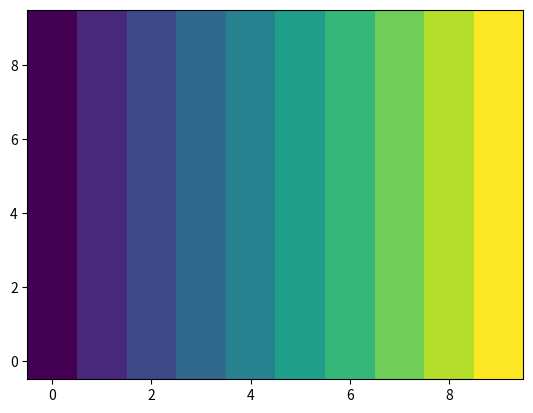

The script that saved this image:
import matplotlib.pyplot as plt

testdata = [range(10,20) for i in range(0, 10) ]
plt.pcolormesh(range(10), range(10), testdata)
plt.show()

# 音声の取り込み
#  同時に、開始日時も取得
# フーリエ解析
# ピーク周波数の検出
#  ピーク周波数の歪みがあるため、固定はできない
# 量子化（0/1）→トン・ツー・空白に分解
# 文章化
